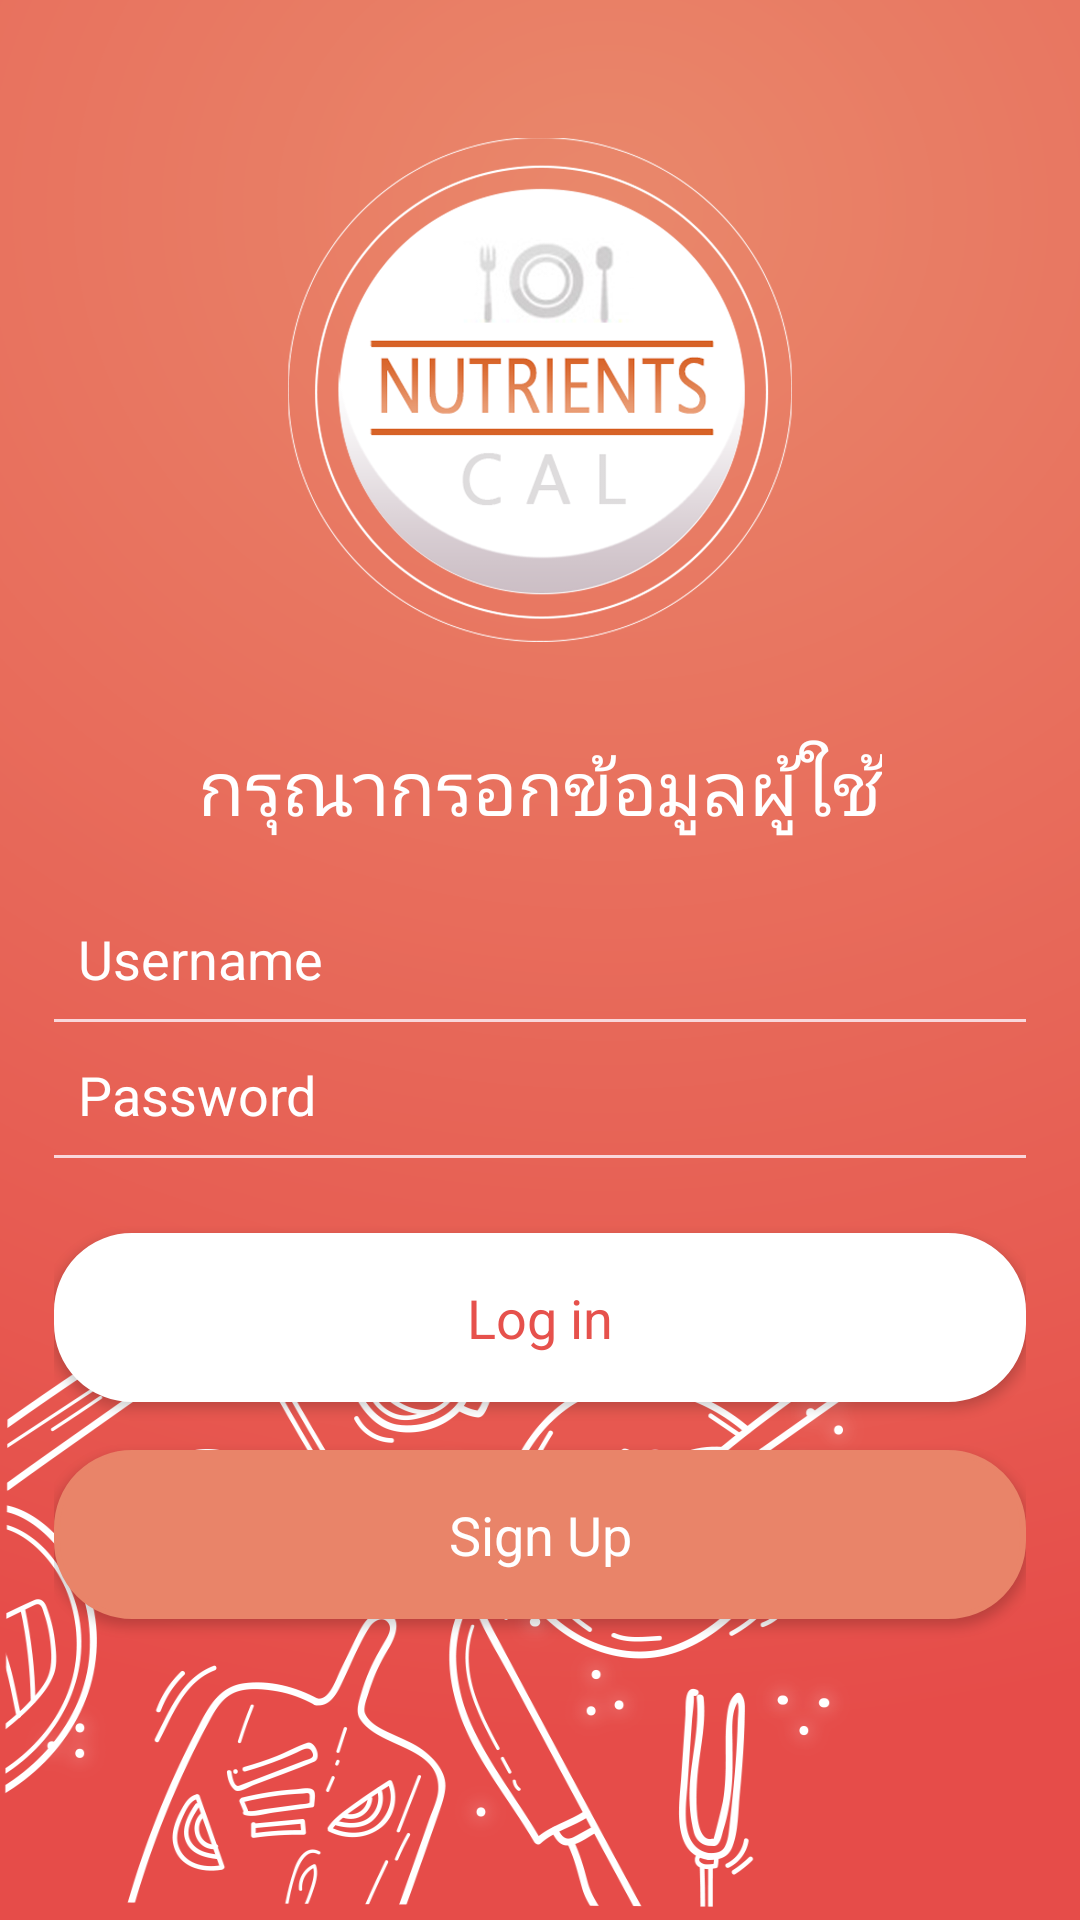

Here is an Android app screen rendered from its layout file. Give the layout XML and the strings, colors and styles it references.
<!-- AndroidManifest.xml: application theme AppTheme -->
<!-- res/layout/activity_login.xml -->
<?xml version="1.0" encoding="utf-8"?>
<RelativeLayout xmlns:android="http://schemas.android.com/apk/res/android"
    android:orientation="vertical"
    android:layout_width="match_parent"
    android:layout_height="match_parent"
    android:background="@drawable/bglogin"
    android:paddingLeft="18dp"
    android:paddingRight="18dp">


    <LinearLayout
        android:layout_width="match_parent"
        android:layout_height="match_parent"
        android:orientation="vertical">

        <ImageView
            android:layout_width="250dp"
            android:layout_height="200dp"
            android:padding="16dp"
            android:layout_gravity="center_horizontal"
            android:layout_marginTop="30dp"
            android:layout_marginBottom="15dp"
            android:src="@drawable/logo2"/>

        <TextView
            android:layout_width="wrap_content"
            android:layout_height="wrap_content"
            android:text="กรุณากรอกข้อมูลผู้ใช้"
            android:textColor="#fff"
            android:textSize="25sp"
            android:layout_gravity="center"
            />

        <EditText
            android:id="@+id/loginUsername"
            android:layout_width="match_parent"
            android:layout_height="wrap_content"
            android:hint="Username"
            android:textColor="#ffff"
            android:ems="10"
            android:background="@android:color/transparent"
            android:drawablePadding="12dp"
            android:padding="8dp"
            android:textColorHint="#fff"
            android:maxLines="1"
            android:drawableLeft="@drawable/ic_person_white_24dp"
            android:layout_marginTop="20dp"
            android:digits="abcdefghijklmnopqrstuvwxyz-_.1234567890"/>

        <View
            android:layout_width="match_parent"
            android:layout_height="1dp"
            android:background="#f9d7db"
            />
        <EditText
            android:id="@+id/loginPassword"
            android:layout_width="match_parent"
            android:layout_height="wrap_content"
            android:textColor="#ffff"
            android:ems="10"
            android:drawablePadding="12dp"
            android:padding="8dp"
            android:hint="Password"
            android:inputType="textPassword"
            android:textColorHint="#fff"
            android:maxLines="1"
            android:background="@android:color/transparent"
            android:drawableLeft="@drawable/ic_lock_white_24dp"
            android:layout_marginTop="4dp"/>

        <View
            android:layout_width="match_parent"
            android:layout_height="1dp"
            android:background="#f9d7db"/>

        <Button
            android:id="@+id/login"
            android:layout_width="match_parent"
            android:layout_height="wrap_content"
            android:background="@drawable/background_login"
            android:text="Log in"
            android:textColor="#e6514c"
            android:textAllCaps="false"
            android:padding="16dp"
            android:clickable="true"
            android:layout_marginTop="25dp"
            style="@style/Base.TextAppearance.AppCompat.Body1"
            android:textSize="18sp"
            />

        <Button
            android:id="@+id/lgRegister"
            android:layout_width="match_parent"
            android:layout_height="wrap_content"
            android:background="@drawable/background_signup"
            android:text="Sign Up"
            style="@style/Base.TextAppearance.AppCompat.Body1"
            android:textColor="#fff"
            android:textAllCaps="false"
            android:textSize="18dp"
            android:layout_marginTop="16dp"
            android:clickable="true"
            android:padding="16sp"
            />
    </LinearLayout>

    <ProgressBar
        android:visibility="gone"
        android:id="@+id/progressBar"
        android:layout_width="wrap_content"
        android:layout_height="wrap_content"
        android:layout_centerHorizontal="true"
        android:layout_centerVertical="true" />



</RelativeLayout>
<!-- resources referenced by this layout -->
<resources>
  <!-- drawable background_login (drawable) -->
  <?xml version="1.0" encoding="utf-8"?>
  <shape xmlns:android="http://schemas.android.com/apk/res/android">
  
      <stroke
          android:width="2dp"
          android:color="#ffffff"/>
      <corners
          android:radius="25dp"/>
  
      <padding
          android:left="2dp"
          android:right="2dp"
          android:top="2dp"
          android:bottom="2dp"/>
  
      <solid android:color="#ffffff"/>
  
  
  </shape>
  <!-- drawable background_signup (drawable) -->
  <?xml version="1.0" encoding="utf-8"?>
  <shape xmlns:android="http://schemas.android.com/apk/res/android">
  
  
      <stroke
          android:width="2dp"
          android:color="#e98469"/>
      <corners
          android:radius="25dp"/>
  
      <padding
          android:left="2dp"
          android:right="2dp"
          android:top="2dp"
          android:bottom="2dp"/>
  
      <solid android:color="#e98469"/>
  
  </shape>
  <!-- drawable bglogin: png bitmap (drawable, 231090 bytes) -->
  <!-- drawable logo2: png bitmap (drawable, 193760 bytes) -->
  <style name="AppTheme" parent="Theme.AppCompat.Light.NoActionBar">
          
          <item name="colorPrimary">@color/colorPrimary</item>
          <item name="colorPrimaryDark">@color/colorPrimaryDark</item>
          <item name="colorAccent">@color/colorAccent</item>
      
  
      </style>
  <color name="colorPrimary">#3F51B5</color>
  <color name="colorPrimaryDark">#303F9F</color>
  <color name="colorAccent">#FF4081</color>
</resources>
